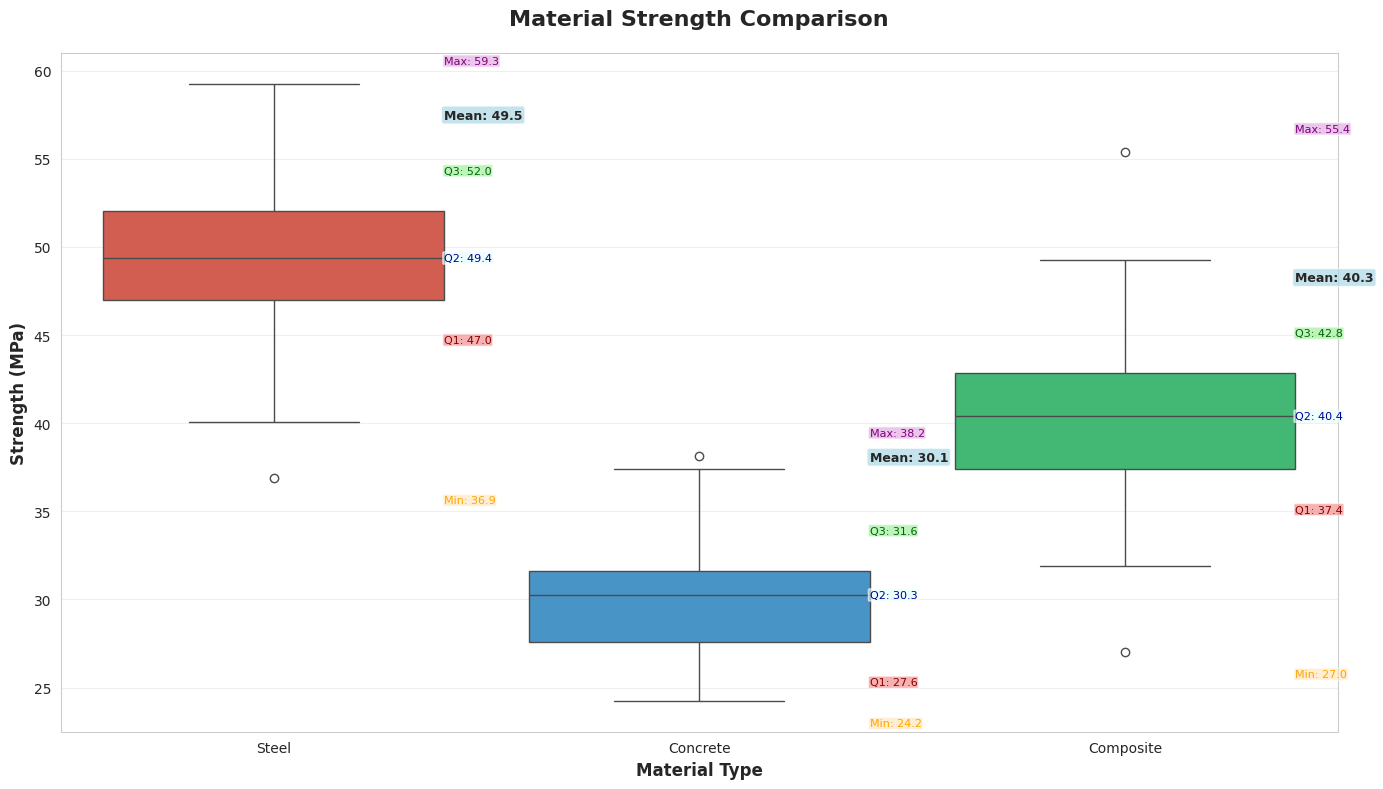

Here is the Python script that generated this plot:
import numpy as np
import pandas as pd
import matplotlib.pyplot as plt
import seaborn as sns

# Set seaborn style for professional appearance
sns.set_style("whitegrid")
sns.set_palette("husl")

# Set random seed for reproducible results
np.random.seed(42)

# Generate strength data for each material
# Steel: mean=50, std=5 MPa
steel_strength = np.random.normal(50, 5, 100)

# Concrete: mean=30, std=3 MPa
concrete_strength = np.random.normal(30, 3, 100)

# Composite: mean=40, std=4 MPa
composite_strength = np.random.normal(40, 4, 100)

# Create a DataFrame for easier plotting with seaborn
data = {
    'Material': ['Steel'] * 100 + ['Concrete'] * 100 + ['Composite'] * 100,
    'Strength (MPa)': list(steel_strength) + list(concrete_strength) + list(composite_strength)
}

df = pd.DataFrame(data)

# Create the boxplot
plt.figure(figsize=(14, 8))

# Create seaborn boxplot
box_plot = sns.boxplot(data=df, x='Material', y='Strength (MPa)', 
                       palette=['#E74C3C', '#3498DB', '#2ECC71'])

# Customize the plot
plt.title('Material Strength Comparison', fontsize=16, fontweight='bold', pad=20)
plt.xlabel('Material Type', fontsize=12, fontweight='bold')
plt.ylabel('Strength (MPa)', fontsize=12, fontweight='bold')

# Add grid for better readability
plt.grid(True, alpha=0.3, axis='y')

# Customize tick parameters
plt.tick_params(axis='both', which='major', labelsize=10)

# Calculate statistics for annotations
steel_mean = np.mean(steel_strength)
concrete_mean = np.mean(concrete_strength)
composite_mean = np.mean(composite_strength)

# Calculate quartiles, min, and max for each material
materials_stats = {
    'Steel': steel_strength,
    'Concrete': concrete_strength,
    'Composite': composite_strength
}

# Add detailed annotations for each material
for i, (material, data) in enumerate(materials_stats.items()):
    q25 = np.percentile(data, 25)
    q50 = np.percentile(data, 50)
    q75 = np.percentile(data, 75)
    min_val = np.min(data)
    max_val = np.max(data)
    mean_val = np.mean(data)
    
    # Position annotations to the right of each boxplot
    x_pos = i + 0.4
    
    # Mean annotation
    plt.text(x_pos, mean_val + 8, f'Mean: {mean_val:.1f}', 
             ha='left', va='center', fontsize=9, fontweight='bold',
             bbox=dict(boxstyle="round,pad=0.2", facecolor="lightblue", alpha=0.7))
    
    # Quartile annotations
    plt.text(x_pos, q75 + 2, f'Q3: {q75:.1f}', 
             ha='left', va='bottom', fontsize=8, color='darkgreen',
             bbox=dict(boxstyle="round,pad=0.1", facecolor="lightgreen", alpha=0.6))
    
    plt.text(x_pos, q50, f'Q2: {q50:.1f}', 
             ha='left', va='center', fontsize=8, color='darkblue',
             bbox=dict(boxstyle="round,pad=0.1", facecolor="lightcyan", alpha=0.6))
    
    plt.text(x_pos, q25 - 2, f'Q1: {q25:.1f}', 
             ha='left', va='top', fontsize=8, color='darkred',
             bbox=dict(boxstyle="round,pad=0.1", facecolor="lightcoral", alpha=0.6))
    
    # Min and Max annotations
    plt.text(x_pos, max_val + 1, f'Max: {max_val:.1f}', 
             ha='left', va='bottom', fontsize=8, color='purple',
             bbox=dict(boxstyle="round,pad=0.1", facecolor="plum", alpha=0.6))
    
    plt.text(x_pos, min_val - 1, f'Min: {min_val:.1f}', 
             ha='left', va='top', fontsize=8, color='orange',
             bbox=dict(boxstyle="round,pad=0.1", facecolor="moccasin", alpha=0.6))

# Adjust layout
plt.tight_layout()

# Display the plot
plt.show()

# Print summary statistics
print("\nMaterial Strength Summary Statistics:")
print("=" * 50)
print(f"Steel:     Mean = {steel_mean:.2f} MPa, Std = {np.std(steel_strength):.2f} MPa")
print(f"Concrete:  Mean = {concrete_mean:.2f} MPa, Std = {np.std(concrete_strength):.2f} MPa")
print(f"Composite: Mean = {composite_mean:.2f} MPa, Std = {np.std(composite_strength):.2f} MPa")

# Calculate and display quartile values
print("\nQuartile Values:")
print("=" * 30)
materials_data = {
    'Steel': steel_strength,
    'Concrete': concrete_strength,
    'Composite': composite_strength
}

for material, data in materials_data.items():
    q25 = np.percentile(data, 25)
    q50 = np.percentile(data, 50)  # Median
    q75 = np.percentile(data, 75)
    print(f"{material}:")
    print(f"  Q1 (25th percentile): {q25:.2f} MPa")
    print(f"  Q2 (50th percentile/Median): {q50:.2f} MPa")
    print(f"  Q3 (75th percentile): {q75:.2f} MPa")
    print(f"  IQR (Q3-Q1): {q75-q25:.2f} MPa")
    print()

# Additional analysis
print(f"\nStrength Ranking (by mean):")
print("=" * 30)
materials = ['Steel', 'Concrete', 'Composite']
means = [steel_mean, concrete_mean, composite_mean]
sorted_materials = sorted(zip(materials, means), key=lambda x: x[1], reverse=True)

for i, (material, mean) in enumerate(sorted_materials, 1):
    print(f"{i}. {material}: {mean:.2f} MPa")
